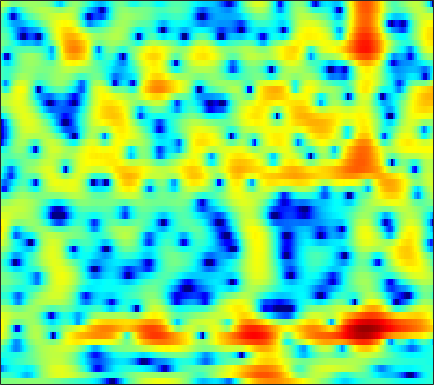

The data file committed next to this chart (first rows):
-0.34576, -0.23022, -0.1136, -0.029597, 0.01857, 0.07831, 0.12562, 0.15529, 0.18523, 0.21558, 0.25477, 0.28466, 0.33152, 0.37418, 0.40397, 0.43859, 0.45922, 0.46124, 0.44788, 0.40612, 0.34086, 0.27306, 0.15406, 0.00078942
-3.032, -3.002, -2.978, -3.008, -3.097, -3.333, -3.73, -4.15, -4.879, -5.789, -6.777, -7.427, -7.805, -7.305, -6.407, -4.88, -3.311, -2.215, -0.913, 0.1967, 1.124, 1.712, 2.358, 2.867
-10.87, -9.052, -7.279, -6.036, -5.369, -4.771, -4.46, -4.391, -4.489, -4.76, -5.12, -5.364, -5.507, -5.272, -4.789, -3.817, -2.635, -1.722, -0.5582, 0.4889, 1.395, 1.979, 2.629, 3.139
-5.699, -5.384, -4.943, -4.501, -4.191, -3.808, -3.462, -3.225, -2.928, -2.648, -2.36, -2.129, -1.794, -1.419, -1.111, -0.6661, -0.1941, 0.172, 0.6577, 1.123, 1.55, 1.833, 2.153, 2.396
-3.762, -3.811, -3.9, -3.988, -4.042, -4.072, -4.029, -3.928, -3.693, -3.351, -2.914, -2.54, -2.001, -1.439, -1.017, -0.4672, 0.05622, 0.425, 0.8783, 1.288, 1.644, 1.874, 2.127, 2.317
-1.948, -2.575, -3.608, -4.885, -6.016, -7.687, -9.222, -9.839, -9.426, -7.93, -6.139, -4.881, -3.395, -2.152, -1.363, -0.4843, 0.2321, 0.6725, 1.144, 1.511, 1.797, 1.976, 2.173, 2.349
1.667, 0.7788, -0.6426, -2.381, -3.911, -6.222, -8.519, -9.601, -9.149, -7.17, -5.024, -3.608, -2.018, -0.7579, 0.001341, 0.7572, 1.254, 1.464, 1.528, 1.367, 1.024, 0.6895, 0.2267, -0.09368
4.581, 3.702, 2.356, 0.8721, -0.2842, -1.778, -3.007, -3.563, -3.687, -3.144, -2.175, -1.337, -0.2219, 0.7212, 1.272, 1.769, 1.956, 1.879, 1.452, 0.5933, -0.7969, -2.33, -5.415, -11.1
5.248, 4.364, 2.88, 0.9344, -0.9283, -4.284, -9.497, -16.61, -15.46, -7.948, -4.13, -2.251, -0.4913, 0.6944, 1.282, 1.726, 1.818, 1.682, 1.263, 0.6065, -0.2616, -0.9777, -1.891, -2.585
4.84, 4.353, 3.541, 2.592, 1.834, 0.8368, 0.00354, -0.4272, -0.6208, -0.4351, -0.02097, 0.3426, 0.7593, 1.011, 1.069, 0.9453, 0.5606, 0.08736, -0.7901, -1.948, -3.315, -4.393, -5.661, -6.399
3.853, 3.618, 3.24, 2.824, 2.512, 2.114, 1.771, 1.571, 1.405, 1.321, 1.297, 1.307, 1.3, 1.226, 1.079, 0.7203, 0.1288, -0.5149, -1.707, -3.369, -5.692, -8.132, -12.8, -17.6
1.732, 1.606, 1.337, 0.9719, 0.6429, 0.1834, -0.2359, -0.451, -0.582, -0.4918, -0.2105, 0.06977, 0.4681, 0.8111, 1.004, 1.122, 1.07, 0.9148, 0.5453, 0.01818, -0.6151, -1.108, -1.646, -1.95
-1.794, -1.685, -1.909, -2.609, -3.464, -5.048, -7.132, -8.803, -9.899, -8.463, -6.02, -4.355, -2.544, -1.152, -0.3345, 0.5111, 1.127, 1.471, 1.79, 1.988, 2.103, 2.155, 2.203, 2.222
-3.546, -3.273, -3.375, -3.987, -4.78, -6.315, -8.42, -10.11, -11.27, -9.924, -7.547, -5.904, -4.103, -2.692, -1.847, -0.907, -0.134, 0.3695, 0.9807, 1.523, 2.005, 2.327, 2.685, 2.972
-1.873, -1.838, -1.958, -2.23, -2.533, -3.027, -3.535, -3.847, -4.124, -4.169, -4.057, -3.922, -3.717, -3.504, -3.345, -3.078, -2.684, -2.271, -1.544, -0.6647, 0.2677, 0.9496, 1.772, 2.469
-0.1432, -0.2315, -0.4077, -0.6652, -0.9001, -1.244, -1.598, -1.879, -2.268, -2.7, -3.209, -3.672, -4.476, -5.6, -6.701, -8.537, -10.2, -10.22, -8.051, -5.157, -2.616, -1.056, 0.637, 1.931
-0.2082, -0.3754, -0.6792, -1.075, -1.394, -1.819, -2.232, -2.523, -2.865, -3.224, -3.613, -3.998, -4.716, -5.794, -6.898, -8.831, -10.74, -10.89, -8.499, -5.334, -2.648, -1.01, 0.7463, 2.09
-1.658, -2.01, -2.701, -3.623, -4.39, -5.443, -6.266, -6.555, -6.452, -5.95, -5.332, -4.91, -4.446, -4.098, -3.885, -3.577, -3.151, -2.671, -1.813, -0.7711, 0.3298, 1.135, 2.093, 2.879
-2.447, -2.997, -4.222, -6.089, -8.136, -12.18, -19.49, -24.01, -15.22, -10.53, -7.739, -6.256, -4.74, -3.534, -2.768, -1.833, -0.9577, -0.3159, 0.5311, 1.344, 2.1, 2.605, 3.17, 3.571
-1.082, -1.549, -2.55, -3.934, -5.175, -6.892, -8.338, -8.817, -8.499, -7.57, -6.526, -5.763, -4.78, -3.833, -3.091, -2.061, -0.9785, -0.1779, 0.8466, 1.782, 2.583, 3.069, 3.549, 3.824
1.517, 1.045, 0.2297, -0.7592, -1.557, -2.651, -3.642, -4.297, -5.068, -5.718, -6.365, -6.837, -7.353, -7.445, -6.925, -5.467, -3.56, -2.111, -0.3803, 1.063, 2.19, 2.833, 3.426, 3.737
3.591, 2.852, 1.686, 0.3247, -0.7875, -2.291, -3.697, -4.634, -5.724, -6.752, -8.04, -9.561, -12.98, -21.16, -24.27, -12.11, -6.712, -4.081, -1.515, 0.3041, 1.605, 2.314, 2.953, 3.269
5.003, 3.953, 2.208, -0.03666, -2.109, -5.567, -9.64, -11.61, -10.5, -8.43, -7.074, -6.552, -6.173, -5.768, -5.197, -3.99, -2.501, -1.397, -0.1262, 0.8633, 1.564, 1.911, 2.182, 2.251
5.917, 4.99, 3.441, 1.493, -0.2932, -3.112, -5.959, -7.149, -6.432, -4.663, -3.167, -2.269, -1.393, -0.7349, -0.325, 0.155, 0.5265, 0.7301, 0.8759, 0.8491, 0.6314, 0.3462, -0.1747, -0.7532
5.123, 4.673, 3.931, 3.071, 2.387, 1.538, 0.8279, 0.4716, 0.2506, 0.2814, 0.4383, 0.6027, 0.778, 0.867, 0.8588, 0.7228, 0.4099, 0.04754, -0.6322, -1.573, -2.807, -3.928, -5.691, -7.677
3.579, 3.546, 3.411, 3.196, 3.009, 2.743, 2.493, 2.334, 2.153, 2.005, 1.881, 1.76, 1.559, 1.283, 0.9913, 0.461, -0.2483, -0.9377, -2.125, -3.679, -5.71, -7.612, -10.93, -15.44
2.127, 2.322, 2.504, 2.618, 2.67, 2.692, 2.701, 2.682, 2.639, 2.553, 2.417, 2.269, 2.007, 1.646, 1.305, 0.7318, -0.001467, -0.6795, -1.792, -3.19, -4.936, -6.513, -9.019, -12.02
0.4949, 0.6631, 0.8809, 1.13, 1.33, 1.623, 1.883, 2.044, 2.197, 2.266, 2.225, 2.15, 1.959, 1.677, 1.419, 1.02, 0.5356, 0.1283, -0.4821, -1.196, -2.015, -2.703, -3.644, -4.585
-2.758, -2.981, -2.899, -2.382, -1.808, -0.9448, -0.1902, 0.2979, 0.7711, 1.046, 1.132, 1.077, 0.8584, 0.5525, 0.2885, 0.001313, -0.1771, -0.2087, -0.1506, -0.02515, 0.08925, 0.1334, 0.161, 0.1526
-10.71, -14.42, -14.07, -9.641, -7.154, -4.765, -3.089, -2.144, -1.256, -0.7565, -0.6343, -0.8477, -1.485, -2.511, -3.459, -4.612, -4.746, -4.028, -2.468, -0.8627, 0.4611, 1.262, 2.056, 2.64
-8.455, -10.23, -10.93, -9.93, -8.73, -7.16, -5.527, -4.431, -3.206, -2.348, -2.031, -2.158, -2.953, -4.762, -7.062, -12.77, -16.91, -10.19, -4.678, -1.406, 0.7494, 1.898, 2.992, 3.681
-4.449, -6.103, -8.519, -11.36, -13.35, -13.31, -9.897, -7.423, -4.813, -3.063, -1.968, -1.474, -1.268, -1.394, -1.617, -1.785, -1.468, -0.8672, 0.2804, 1.522, 2.611, 3.231, 3.801, 4.021
-2.669, -4.134, -6.387, -9.046, -10.85, -11.13, -8.528, -6.461, -4.112, -2.438, -1.211, -0.5501, 0.06088, 0.5202, 0.7852, 1.161, 1.561, 1.917, 2.444, 2.958, 3.399, 3.632, 3.736, 3.542
-1.681, -2.256, -2.984, -3.501, -3.701, -3.668, -3.22, -2.733, -2.051, -1.39, -0.8521, -0.5679, -0.2846, -0.1034, 0.02984, 0.2497, 0.5677, 0.9033, 1.408, 1.932, 2.369, 2.623, 2.766, 2.688
-1.972, -2.047, -2.056, -1.944, -1.788, -1.45, -1.131, -0.8829, -0.6467, -0.5388, -0.6505, -0.88, -1.39, -2.119, -2.677, -3.206, -3.051, -2.469, -1.302, -0.0469, 1.035, 1.653, 2.238, 2.527
-4.67, -4.338, -3.535, -2.582, -1.845, -0.9325, -0.202, 0.2048, 0.5501, 0.5588, 0.1782, -0.4078, -1.793, -4.078, -6.846, -13.89, -17.8, -9.665, -4.343, -1.314, 0.6491, 1.655, 2.55, 3.027
-15.12, -12.63, -8.915, -5.853, -4.017, -2.107, -0.6045, 0.2331, 1.006, 1.39, 1.398, 1.113, 0.4049, -0.697, -1.652, -2.701, -2.806, -2.154, -0.7722, 0.5945, 1.639, 2.202, 2.645, 2.793
-18.17, -15.72, -11.72, -8.254, -6.014, -3.574, -1.596, -0.4264, 0.7564, 1.573, 2.058, 2.228, 2.275, 2.147, 1.993, 1.829, 1.747, 1.752, 1.828, 1.913, 1.92, 1.817, 1.526, 1.035
-17.16, -14.8, -11.38, -8.111, -5.966, -3.517, -1.51, -0.2753, 1.046, 2.03, 2.7, 3.048, 3.293, 3.374, 3.336, 3.178, 2.93, 2.708, 2.332, 1.85, 1.261, 0.7189, -0.1493, -1.248
-18.37, -13.97, -9.558, -6.266, -4.241, -2.008, -0.2355, 0.8514, 1.997, 2.857, 3.436, 3.713, 3.875, 3.833, 3.692, 3.351, 2.868, 2.426, 1.716, 0.8729, -0.0967, -0.9058, -2.12, -3.546
-6.393, -5.379, -3.763, -2.107, -0.9617, 0.4348, 1.583, 2.317, 3.067, 3.575, 3.869, 3.939, 3.847, 3.534, 3.176, 2.53, 1.718, 0.9857, -0.1044, -1.287, -2.589, -3.56, -4.895, -6.175
-0.7452, -0.3076, 0.3599, 1.1, 1.66, 2.364, 2.973, 3.336, 3.694, 3.849, 3.793, 3.606, 3.166, 2.515, 1.869, 0.8407, -0.42, -1.509, -3.139, -4.972, -6.954, -8.439, -10.06, -10.94
1.834, 1.944, 2.185, 2.513, 2.817, 3.214, 3.584, 3.775, 3.897, 3.829, 3.504, 3.096, 2.298, 1.236, 0.2665, -1.218, -2.896, -4.235, -6.263, -8.752, -12.06, -15.79, -25.73, -23.89
2.231, 1.947, 1.854, 2.12, 2.495, 3.111, 3.691, 4.033, 4.25, 4.174, 3.761, 3.197, 2.085, 0.5001, -0.9679, -3.338, -5.814, -7.446, -8.841, -9.549, -10.11, -10.67, -11.12, -10.74
-0.6959, -2.559, -4.008, -2.67, -0.8341, 1.427, 3.064, 3.934, 4.644, 4.848, 4.593, 4.058, 2.891, 1.08, -0.8256, -4.461, -10.57, -20.26, -16.5, -9.462, -6.5, -5.17, -3.953, -3.089
-3.621, -6.541, -9.52, -6.862, -4.014, -1.1, 0.8818, 1.919, 2.845, 3.306, 3.327, 3.094, 2.418, 1.371, 0.3597, -1.191, -2.69, -3.509, -3.773, -3.249, -2.354, -1.684, -0.8996, -0.2318
-1.97, -2.571, -2.986, -2.808, -2.361, -1.538, -0.6331, -0.01731, 0.6384, 1.099, 1.324, 1.354, 1.198, 0.864, 0.532, 0.05733, -0.3961, -0.6577, -0.8321, -0.8337, -0.6678, -0.4767, -0.169, 0.1663
-2.07, -2.591, -3.046, -3.142, -2.945, -2.444, -1.763, -1.235, -0.5732, -0.03729, 0.3683, 0.5537, 0.6931, 0.6984, 0.6298, 0.477, 0.2823, 0.1431, -0.03659, -0.1547, -0.2277, -0.2201, -0.1212, 0.06883
-3.538, -4.937, -6.405, -6.702, -6.039, -4.612, -3.128, -2.164, -1.089, -0.2701, 0.3279, 0.6302, 0.9036, 1.017, 1.024, 0.9303, 0.7521, 0.5648, 0.2275, -0.1567, -0.5786, -0.8678, -1.117, -1.072
-4.276, -7.714, -16.18, -18.38, -10.87, -6.164, -3.532, -2.16, -0.9033, -0.05413, 0.5067, 0.7955, 1.022, 1.117, 1.116, 0.9888, 0.7404, 0.4549, -0.06047, -0.8384, -1.972, -3.136, -5.184, -7.008
-0.8103, -2.004, -3.313, -3.886, -3.751, -3.19, -2.614, -2.245, -1.925, -1.757, -1.652, -1.582, -1.545, -1.557, -1.637, -1.797, -2.035, -2.224, -2.485, -2.884, -3.585, -4.508, -6.492, -8.79
0.1142, -0.4052, -1.11, -1.831, -2.388, -3.176, -4.047, -4.87, -6.013, -7.08, -7.725, -7.843, -7.633, -7.49, -7.63, -8.16, -8.914, -9.208, -8.663, -7.118, -5.436, -4.334, -3.027, -1.722
-0.652, -0.9496, -1.597, -2.473, -3.314, -4.709, -6.542, -8.359, -11.74, -17.37, -25.18, -19.87, -14.66, -12.47, -12.02, -13.04, -16.56, -23.23, -19.7, -11.29, -6.7, -4.292, -1.822, 0.1583
-1.715, -2.041, -2.767, -3.732, -4.583, -5.873, -7.373, -8.619, -10.46, -12.18, -13.05, -12.73, -11.42, -10.18, -9.51, -8.996, -8.689, -8.232, -7.102, -5.299, -3.282, -1.821, -0.05858, 1.469
-2.295, -2.972, -4.154, -5.618, -6.734, -8.008, -8.719, -8.873, -8.745, -8.351, -7.796, -7.292, -6.537, -5.737, -5.161, -4.399, -3.643, -3.043, -2.17, -1.21, -0.2115, 0.5406, 1.503, 2.375
-1.614, -2.74, -4.833, -7.894, -11.16, -17.23, -16.89, -12.87, -9.193, -6.871, -5.218, -4.247, -3.207, -2.33, -1.756, -1.079, -0.4537, -0.02973, 0.5294, 1.042, 1.526, 1.856, 2.246, 2.576
0.7585, -0.2336, -1.939, -4.064, -5.859, -7.849, -7.976, -6.856, -4.994, -3.341, -2.054, -1.282, -0.4591, 0.1718, 0.556, 0.9749, 1.31, 1.518, 1.733, 1.881, 1.946, 1.923, 1.79, 1.544
3.02, 2.453, 1.635, 0.8161, 0.2636, -0.267, -0.4835, -0.4269, -0.1712, 0.1848, 0.5204, 0.7244, 0.9131, 0.9984, 1.012, 0.9975, 0.9546, 0.93, 0.8688, 0.774, 0.5665, 0.2983, -0.2811, -1.21
